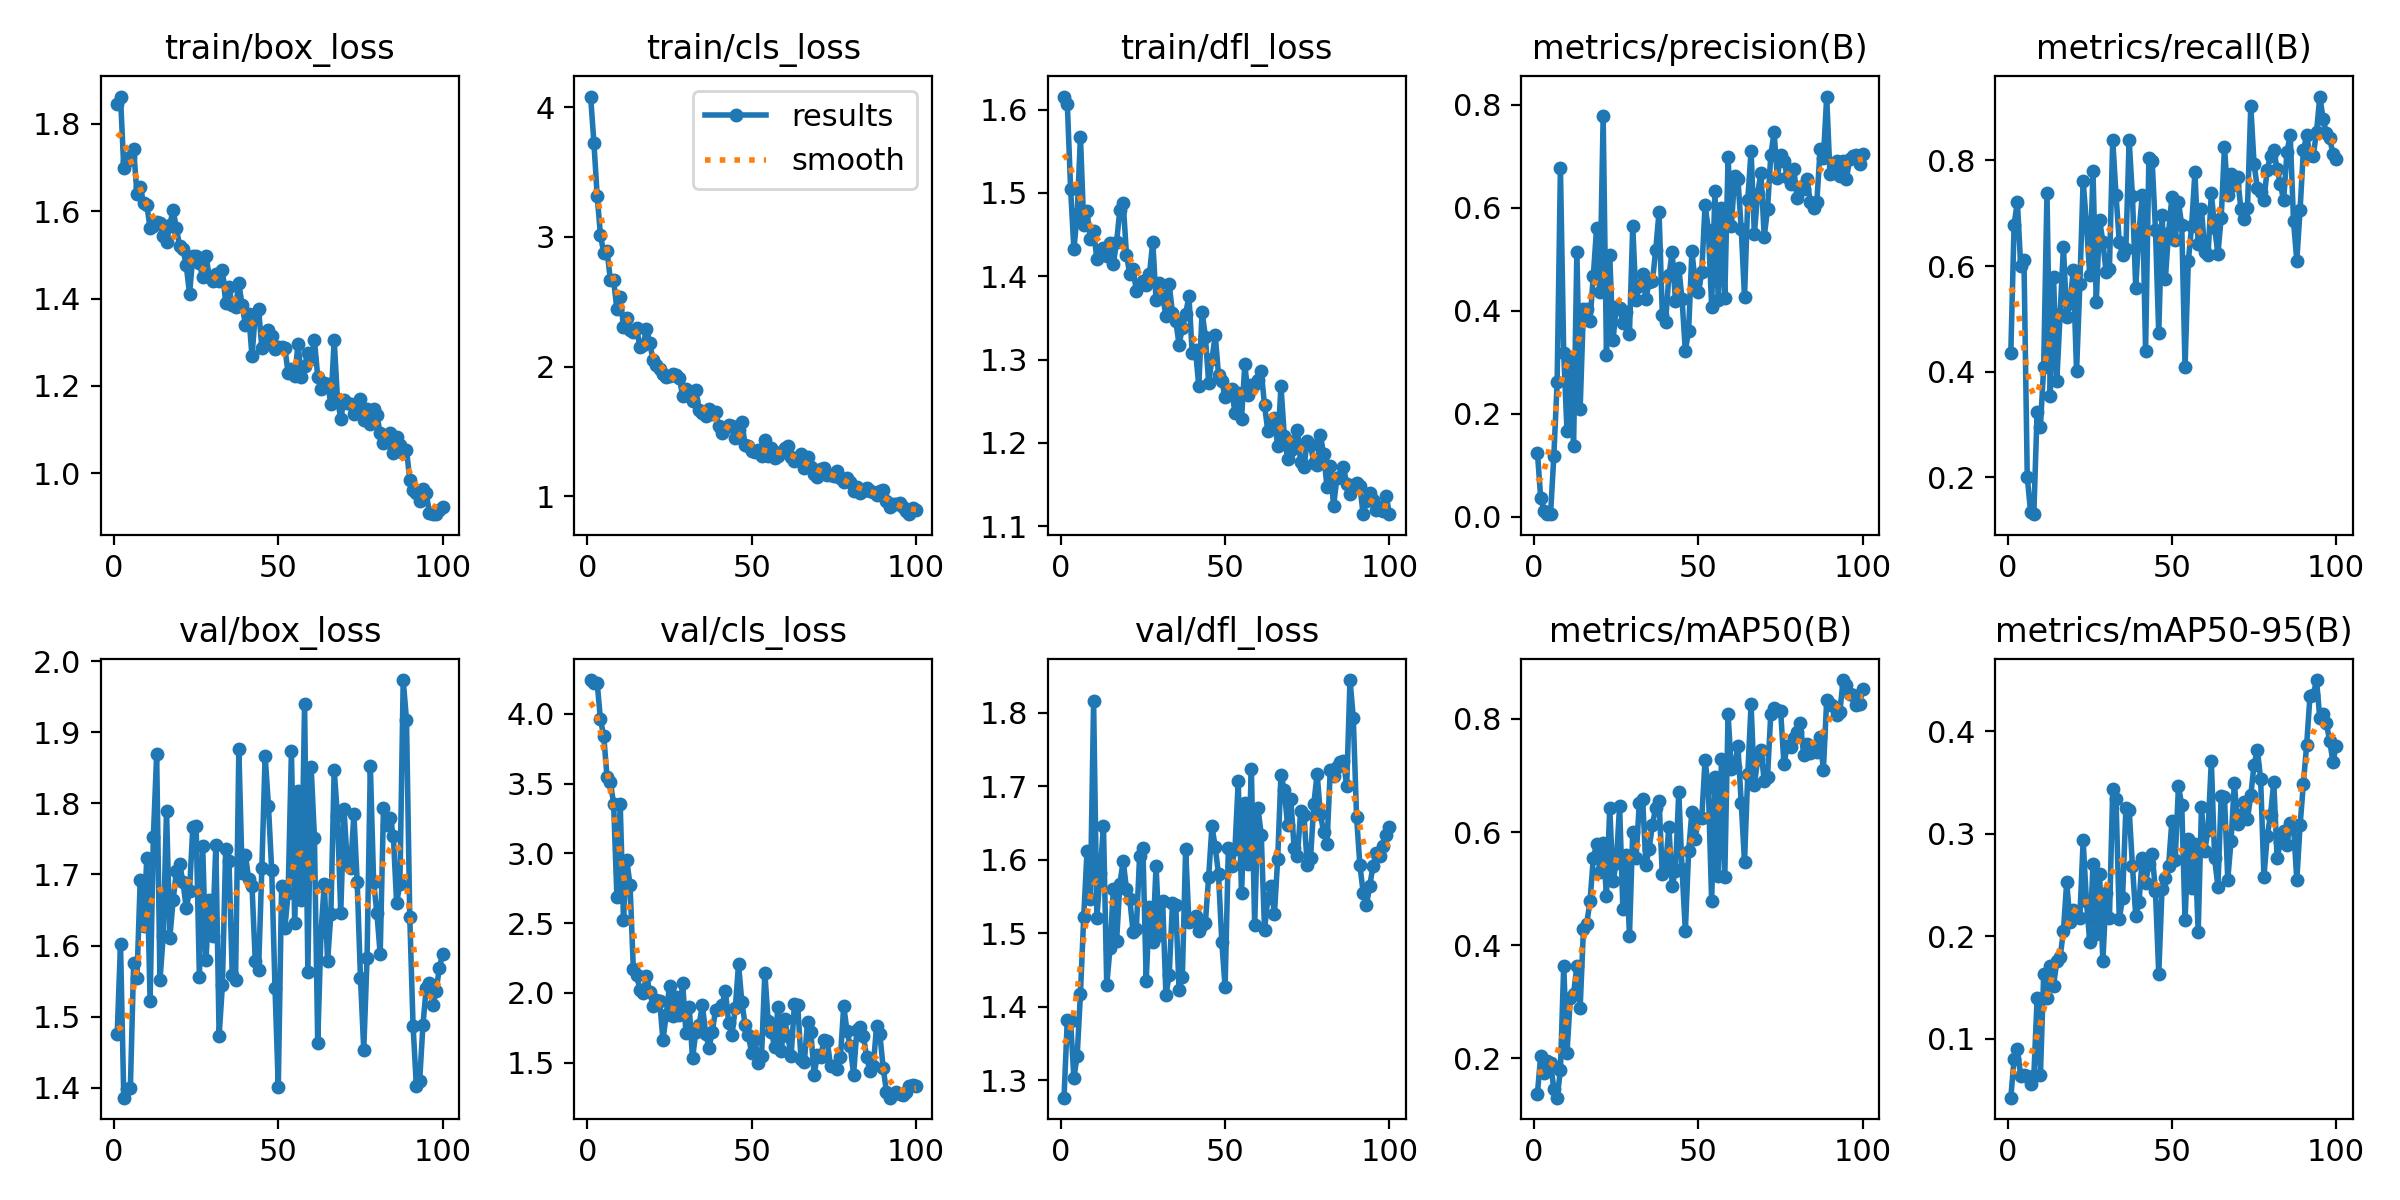

Values plotted in this chart, from the file beside it:
epoch, time, train/box_loss, train/cls_loss, train/dfl_loss, metrics/precision(B), metrics/recall(B), metrics/mAP50(B), metrics/mAP50-95(B), val/box_loss, val/cls_loss, val/dfl_loss, lr/pg0, lr/pg1, lr/pg2
1, 8.082, 1.846, 4.081, 1.616, 0.1249, 0.4365, 0.1373, 0.04236, 1.476, 4.242, 1.276, 0.00013, 0.00013, 0.00013
2, 12.22, 1.862, 3.726, 1.607, 0.03697, 0.6786, 0.2047, 0.08013, 1.602, 4.224, 1.382, 0.0002673, 0.0002673, 0.0002673
3, 16.29, 1.698, 3.313, 1.505, 0.01194, 0.7218, 0.1732, 0.08979, 1.386, 4.219, 1.38, 0.0004019, 0.0004019, 0.0004019
4, 21.54, 1.714, 3.011, 1.432, 0.00632, 0.6008, 0.1958, 0.06381, 1.398, 3.96, 1.303, 0.0005337, 0.0005337, 0.0005337
5, 25.64, 1.724, 2.876, 1.474, 0.00539, 0.6119, 0.1911, 0.06449, 1.399, 3.838, 1.333, 0.0006627, 0.0006627, 0.0006627
6, 29.71, 1.742, 2.889, 1.568, 0.1191, 0.2013, 0.146, 0.06354, 1.575, 3.545, 1.418, 0.0007889, 0.0007889, 0.0007889
7, 34.81, 1.64, 2.67, 1.461, 0.2617, 0.1354, 0.1302, 0.05556, 1.554, 3.51, 1.522, 0.0009124, 0.0009124, 0.0009124
8, 38.73, 1.655, 2.665, 1.478, 0.6771, 0.1306, 0.1787, 0.06333, 1.692, 3.357, 1.611, 0.0009307, 0.0009307, 0.0009307
9, 42.69, 1.618, 2.44, 1.444, 0.3183, 0.3246, 0.3633, 0.1396, 1.627, 2.685, 1.546, 0.0009208, 0.0009208, 0.0009208
10, 48.52, 1.614, 2.539, 1.455, 0.1666, 0.296, 0.2096, 0.06416, 1.723, 3.353, 1.815, 0.0009109, 0.0009109, 0.0009109
11, 53.38, 1.561, 2.306, 1.421, 0.3084, 0.4085, 0.3059, 0.1628, 1.523, 2.524, 1.52, 0.000901, 0.000901, 0.000901
12, 58.25, 1.566, 2.376, 1.426, 0.1379, 0.7393, 0.3137, 0.1393, 1.753, 2.951, 1.582, 0.0008911, 0.0008911, 0.0008911
13, 62.47, 1.575, 2.283, 1.434, 0.5153, 0.3541, 0.3635, 0.1711, 1.869, 2.772, 1.646, 0.0008812, 0.0008812, 0.0008812
14, 66.52, 1.574, 2.264, 1.425, 0.2104, 0.5799, 0.2892, 0.1518, 1.551, 2.168, 1.429, 0.0008713, 0.0008713, 0.0008713
15, 71.65, 1.544, 2.301, 1.44, 0.4035, 0.3834, 0.428, 0.176, 1.614, 2.125, 1.48, 0.0008614, 0.0008614, 0.0008614
16, 75.71, 1.529, 2.149, 1.415, 0.4036, 0.5095, 0.4379, 0.1794, 1.79, 2.022, 1.559, 0.0008515, 0.0008515, 0.0008515
17, 79.64, 1.569, 2.167, 1.441, 0.3803, 0.6369, 0.4778, 0.2051, 1.61, 2, 1.49, 0.0008416, 0.0008416, 0.0008416
18, 84.8, 1.602, 2.29, 1.48, 0.468, 0.5028, 0.5533, 0.2529, 1.663, 2.122, 1.567, 0.0008317, 0.0008317, 0.0008317
19, 88.76, 1.562, 2.181, 1.488, 0.5608, 0.5294, 0.5789, 0.2137, 1.704, 2.006, 1.598, 0.0008218, 0.0008218, 0.0008218
20, 93.39, 1.519, 2.047, 1.426, 0.4364, 0.5931, 0.5298, 0.2259, 1.714, 1.904, 1.56, 0.0008119, 0.0008119, 0.0008119
21, 98.5, 1.514, 2.013, 1.403, 0.7778, 0.4006, 0.5798, 0.2198, 1.69, 1.946, 1.547, 0.000802, 0.000802, 0.000802
22, 102.5, 1.476, 1.981, 1.409, 0.3152, 0.5653, 0.4871, 0.2181, 1.653, 1.942, 1.502, 0.0007921, 0.0007921, 0.0007921
23, 106.5, 1.41, 1.943, 1.383, 0.5085, 0.7614, 0.6421, 0.2935, 1.677, 1.661, 1.506, 0.0007822, 0.0007822, 0.0007822
24, 111.6, 1.497, 1.921, 1.389, 0.3437, 0.681, 0.5135, 0.2344, 1.767, 1.843, 1.605, 0.0007723, 0.0007723, 0.0007723
25, 115.6, 1.497, 1.929, 1.395, 0.4081, 0.5832, 0.5458, 0.1947, 1.769, 2.048, 1.615, 0.0007624, 0.0007624, 0.0007624
26, 119.6, 1.482, 1.945, 1.389, 0.4055, 0.7795, 0.6463, 0.2702, 1.556, 1.835, 1.435, 0.0007525, 0.0007525, 0.0007525
27, 124.8, 1.448, 1.932, 1.403, 0.377, 0.5319, 0.4646, 0.2024, 1.74, 1.968, 1.536, 0.0007426, 0.0007426, 0.0007426
28, 129, 1.498, 1.913, 1.442, 0.3981, 0.6879, 0.5597, 0.2612, 1.58, 1.841, 1.488, 0.0007327, 0.0007327, 0.0007327
29, 133.1, 1.45, 1.772, 1.372, 0.3559, 0.6461, 0.4163, 0.1755, 1.664, 2.071, 1.591, 0.0007228, 0.0007228, 0.0007228
30, 138.2, 1.441, 1.828, 1.391, 0.5645, 0.588, 0.6005, 0.2423, 1.613, 1.712, 1.497, 0.0007129, 0.0007129, 0.0007129
31, 142.3, 1.456, 1.772, 1.377, 0.4204, 0.5948, 0.5534, 0.2174, 1.741, 1.9, 1.544, 0.000703, 0.000703, 0.000703
32, 146.3, 1.441, 1.736, 1.352, 0.449, 0.8395, 0.6516, 0.3436, 1.473, 1.529, 1.416, 0.0006931, 0.0006931, 0.0006931
33, 151.5, 1.466, 1.82, 1.391, 0.4718, 0.7347, 0.6586, 0.3338, 1.544, 1.717, 1.443, 0.0006832, 0.0006832, 0.0006832
34, 155.6, 1.389, 1.668, 1.355, 0.4239, 0.6456, 0.5425, 0.2168, 1.736, 1.766, 1.541, 0.0006733, 0.0006733, 0.0006733
35, 159.8, 1.426, 1.64, 1.347, 0.4562, 0.621, 0.5708, 0.2374, 1.719, 1.914, 1.538, 0.0006634, 0.0006634, 0.0006634
36, 165.1, 1.385, 1.618, 1.318, 0.4583, 0.6332, 0.6133, 0.3249, 1.558, 1.708, 1.423, 0.0006535, 0.0006535, 0.0006535
37, 169.1, 1.381, 1.669, 1.338, 0.5193, 0.8386, 0.643, 0.3237, 1.552, 1.605, 1.44, 0.0006436, 0.0006436, 0.0006436
38, 173.1, 1.435, 1.636, 1.355, 0.5923, 0.7319, 0.6554, 0.2686, 1.876, 1.718, 1.615, 0.0006337, 0.0006337, 0.0006337
39, 178, 1.384, 1.649, 1.376, 0.3921, 0.5585, 0.525, 0.22, 1.702, 1.878, 1.515, 0.0006238, 0.0006238, 0.0006238
40, 182, 1.34, 1.54, 1.307, 0.379, 0.6654, 0.5407, 0.2333, 1.727, 1.886, 1.517, 0.0006139, 0.0006139, 0.0006139
41, 186, 1.365, 1.488, 1.311, 0.4693, 0.735, 0.6094, 0.2764, 1.693, 1.913, 1.523, 0.000604, 0.000604, 0.000604
42, 191.1, 1.267, 1.524, 1.268, 0.5137, 0.4397, 0.5052, 0.2518, 1.684, 2.01, 1.502, 0.0005941, 0.0005941, 0.0005941
43, 195.1, 1.365, 1.548, 1.358, 0.42, 0.8049, 0.5316, 0.2706, 1.578, 1.784, 1.511, 0.0005842, 0.0005842, 0.0005842
44, 199.1, 1.376, 1.541, 1.328, 0.4842, 0.7986, 0.6712, 0.2802, 1.566, 1.699, 1.514, 0.0005743, 0.0005743, 0.0005743
45, 204.1, 1.288, 1.447, 1.272, 0.4227, 0.6692, 0.5345, 0.2446, 1.709, 1.887, 1.576, 0.0005644, 0.0005644, 0.0005644
46, 208.2, 1.297, 1.511, 1.3, 0.3225, 0.4726, 0.4247, 0.1633, 1.867, 2.206, 1.645, 0.0005545, 0.0005545, 0.0005545
47, 212.3, 1.328, 1.571, 1.329, 0.3614, 0.6968, 0.566, 0.246, 1.797, 1.935, 1.617, 0.0005446, 0.0005446, 0.0005446
48, 217.2, 1.314, 1.395, 1.282, 0.5164, 0.5754, 0.6362, 0.2564, 1.706, 1.771, 1.58, 0.0005347, 0.0005347, 0.0005347
49, 221.3, 1.286, 1.385, 1.274, 0.4539, 0.6631, 0.588, 0.269, 1.541, 1.694, 1.488, 0.0005248, 0.0005248, 0.0005248
50, 225.7, 1.29, 1.346, 1.256, 0.4373, 0.7308, 0.6269, 0.3127, 1.401, 1.566, 1.426, 0.0005149, 0.0005149, 0.0005149
51, 230.3, 1.289, 1.342, 1.262, 0.4758, 0.6485, 0.6253, 0.2747, 1.683, 1.665, 1.616, 0.000505, 0.000505, 0.000505
52, 234.4, 1.288, 1.357, 1.265, 0.6062, 0.721, 0.7272, 0.3462, 1.624, 1.493, 1.591, 0.0004951, 0.0004951, 0.0004951
53, 238.8, 1.229, 1.314, 1.236, 0.5579, 0.6778, 0.6785, 0.3283, 1.674, 1.548, 1.614, 0.0004852, 0.0004852, 0.0004852
54, 243.4, 1.239, 1.434, 1.26, 0.4086, 0.4089, 0.4781, 0.2154, 1.874, 2.145, 1.706, 0.0004753, 0.0004753, 0.0004753
55, 247.4, 1.222, 1.312, 1.229, 0.633, 0.6094, 0.698, 0.2946, 1.631, 1.796, 1.554, 0.0004654, 0.0004654, 0.0004654
56, 251.6, 1.295, 1.371, 1.294, 0.4206, 0.6753, 0.523, 0.2468, 1.817, 1.716, 1.677, 0.0004555, 0.0004555, 0.0004555
57, 256.3, 1.221, 1.295, 1.257, 0.5996, 0.7776, 0.7291, 0.2903, 1.664, 1.614, 1.594, 0.0004456, 0.0004456, 0.0004456
58, 260.3, 1.247, 1.313, 1.269, 0.4246, 0.6422, 0.5204, 0.2042, 1.939, 1.901, 1.722, 0.0004357, 0.0004357, 0.0004357
59, 264.6, 1.275, 1.345, 1.271, 0.6988, 0.7083, 0.8081, 0.3261, 1.563, 1.582, 1.511, 0.0004258, 0.0004258, 0.0004258
60, 269.3, 1.262, 1.369, 1.275, 0.5649, 0.6265, 0.7114, 0.2832, 1.851, 1.81, 1.67, 0.0004159, 0.0004159, 0.0004159
... 40 more rows
